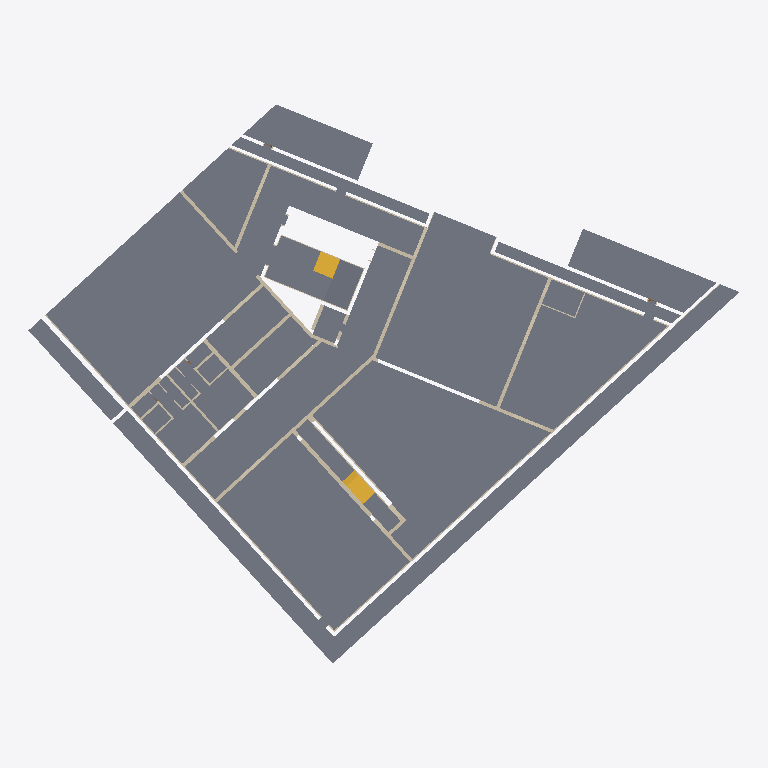
Plan cut of the same IFC building model at storey 'B1_pr' (level -3.54 m, cut at -2.14 m), seen from above with north up, elements coloured by IFC class: 45 walls (beige), 18 slabs (grey), 2 stairs (yellow). Cut surfaces are drawn darker.
Extent 61.9 m × 48.7 m × 16.6 m (x, y, z). Storeys (20): B1_pr at -3.54 m; B1_pf at -3.34 m; P0_ir at -0.69 m; P0_pr at -0.24 m; P0_pf at 0.00 m; P0_Controsoffitto at 3.10 m; P1_ir at 3.85 m; P1_pr at 4.30 m; P1_pf at 4.47 m; P1_FinestreArchitrave at 7.20 m; P1_Controsoffitto at 7.57 m; P2_ir at 8.22 m; P2_pr at 8.67 m; P2_pf at 8.88 m; P2_Parapetto at 9.88 m; P2_Controsoffitto at 11.98 m. Elements (410): 282 IfcWallStandardCase, 46 IfcCurtainWall, 43 IfcSlab, 20 IfcCovering, 8 IfcStair, 7 IfcWall, 4 IfcDoor.

HEADER;
FILE_DESCRIPTION(('ViewDefinition [CoordinationView_V2.0]','RevitIdentifiers [VersionGUID: f3dfec6f-85b2-435c-99ba-8342f3c811be, NumberOfSaves: 172]','CoordinateReference [CoordinateBase: Coordinate condivise, ProjectSite: Interno]'),'2;1');
FILE_NAME('Numero','2025-03-26T11:51:11+01:00',(''),(''),'ODA SDAI 24.6','Autodesk Revit 24.2.0.63 (ITA) - IFC 24.2.0.63','');
FILE_SCHEMA(('IFC2X3'));
ENDSEC;
DATA;
#102=IFCPROJECT('37F2mqtSbFWPEWpp8wvNig',#18,'Numero',$,$,'Nome','Stato',(#97),#94);
#190=IFCSITE('37F2mqtSbFWPEWpp8wvNie',#18,'Default',$,$,#189,$,$,.ELEMENT.,(41,47,59,999999),(12,35,59,999999),0.0,$,$);
#107=IFCBUILDING('37F2mqtSbFWPEWpp8wvNih',#18,'',$,$,#105,$,'',.ELEMENT.,$,$,#106);
#111=IFCBUILDINGSTOREY('2J59CjO6b3Uu6ztsSV1VZ4',#18,'B1_pr',$,'Livello:Estremità triangolo 1',#110,$,'B1_pr',.ELEMENT.,-3540.0000000000077);
#115=IFCBUILDINGSTOREY('2J59CjO6b3Uu6ztsSV1VZ5',#18,'B1_pf',$,'Livello:Estremità triangolo 1',#114,$,'B1_pf',.ELEMENT.,-3340.000000000009);
#119=IFCBUILDINGSTOREY('2J59CjO6b3Uu6ztsSV1VZE',#18,'P0_ir',$,'Livello:Estremità triangolo 1',#118,$,'P0_ir',.ELEMENT.,-689.9999999999999);
#123=IFCBUILDINGSTOREY('2J59CjO6b3Uu6ztsSV1VZO',#18,'P0_pr',$,'Livello:Estremità triangolo 1',#122,$,'P0_pr',.ELEMENT.,-239.99999999999991);
#126=IFCBUILDINGSTOREY('2J59CjO6b3Uu6ztsSV1VZP',#18,'P0_pf',$,'Livello:Estremità triangolo 1',#125,$,'P0_pf',.ELEMENT.,-8.662937E-12);
#130=IFCBUILDINGSTOREY('2J59CjO6b3Uu6ztsSV1VZ3',#18,'P0_Controsoffitto',$,'Livello:Estremità triangolo 1',#129,$,'P0_Controsoffitto',.ELEMENT.,3099.9999999999914);
#134=IFCBUILDINGSTOREY('2J59CjO6b3Uu6ztsSV1VZF',#18,'P1_ir',$,'Livello:Estremità triangolo 1',#133,$,'P1_ir',.ELEMENT.,3849.9999999999986);
#138=IFCBUILDINGSTOREY('2J59CjO6b3Uu6ztsSV1VZU',#18,'P1_pr',$,'Livello:Estremità triangolo 1',#137,$,'P1_pr',.ELEMENT.,4299.999999999999);
#142=IFCBUILDINGSTOREY('2J59CjO6b3Uu6ztsSV1VZV',#18,'P1_pf',$,'Livello:Estremità triangolo 1',#141,$,'P1_pf',.ELEMENT.,4469.999999999997);
#146=IFCBUILDINGSTOREY('2J59CjO6b3Uu6ztsSV1VZ2',#18,'P1_FinestreArchitrave',$,'Livello:Estremità triangolo 1',#145,$,'P1_FinestreArchitrave',.ELEMENT.,7195.099335423283);
#150=IFCBUILDINGSTOREY('2CNr927JX5khqisQl2uia$',#18,'P1_Controsoffitto',$,'Livello:Estremità triangolo 1',#149,$,'P1_Controsoffitto',.ELEMENT.,7569.999999999997);
#154=IFCBUILDINGSTOREY('2J59CjO6b3Uu6ztsSV1VZ9',#18,'P2_ir',$,'Livello:Estremità triangolo 1',#153,$,'P2_ir',.ELEMENT.,8220.000000000002);
#158=IFCBUILDINGSTOREY('2J59CjO6b3Uu6ztsSV1VZQ',#18,'P2_pr',$,'Livello:Estremità triangolo 1',#157,$,'P2_pr',.ELEMENT.,8670.000000000002);
#162=IFCBUILDINGSTOREY('2J59CjO6b3Uu6ztsSV1VZR',#18,'P2_pf',$,'Livello:Estremità triangolo 1',#161,$,'P2_pf',.ELEMENT.,8885.0);
#166=IFCBUILDINGSTOREY('2J59CjO6b3Uu6ztsSV1VZC',#18,'P2_Parapetto',$,'Livello:Estremità triangolo 1',#165,$,'P2_Parapetto',.ELEMENT.,9885.0);
#170=IFCBUILDINGSTOREY('2CNr927JX5khqisQl2uiay',#18,'P2_Controsoffitto',$,'Livello:Estremità triangolo 1',#169,$,'P2_Controsoffitto',.ELEMENT.,11985.000000000004);
#174=IFCBUILDINGSTOREY('2J59CjO6b3Uu6ztsSV1VZ1',#18,'PC_pr_Gronda',$,'Livello:Estremità triangolo 1',#173,$,'PC_pr_Gronda',.ELEMENT.,12085.000000000004);
#178=IFCBUILDINGSTOREY('2J59CjO6b3Uu6ztsSV1VZ0',#18,'PC_ir_Colmo',$,'Livello:Estremità triangolo 1',#177,$,'PC_ir_Colmo',.ELEMENT.,12885.100362897709);
#182=IFCBUILDINGSTOREY('2J59CjO6b3Uu6ztsSV1VZ6',#18,'PC_pr_Colmo',$,'Livello:Estremità triangolo 1',#181,$,'PC_pr_Colmo',.ELEMENT.,12995.100362897709);
#186=IFCBUILDINGSTOREY('2J59CjO6b3Uu6ztsSV1VZ7',#18,'PC_pf',$,'Livello:Estremità triangolo 1',#185,$,'PC_pf',.ELEMENT.,13245.100362897709);
#1393=IFCSLAB('0b9TC2O_12DwVHNry6Qtj4',#18,'Pavimento:AR_Pavimeto_Interrato_Tipo 2_200:10248035',$,'Pavimento:AR_Pavimeto_Interrato_Tipo 2_200',#1368,#1392,'10248035',.FLOOR.);
#1190=IFCSLAB('0b9TC2O_12DwVHNry6Qtqo',#18,'Pavimento:AR_Pavimeto_Interrato_Tipo 2_200:10246421',$,'Pavimento:AR_Pavimeto_Interrato_Tipo 2_200',#1173,#1189,'10246421',.FLOOR.);
#1299=IFCSLAB('0b9TC2O_12DwVHNry6Qt_R',#18,'Pavimento:AR_Pavimeto_Interrato_Tipo 2_200:10247100',$,'Pavimento:AR_Pavimeto_Interrato_Tipo 2_200',#1276,#1298,'10247100',.FLOOR.);
#1266=IFCSLAB('0b9TC2O_12DwVHNry6Qtxt',#18,'Pavimento:AR_Pavimeto_Interrato_Tipo 2_200:10246864',$,'Pavimento:AR_Pavimeto_Interrato_Tipo 2_200',#1245,#1265,'10246864',.FLOOR.);
#1235=IFCSLAB('0b9TC2O_12DwVHNry6QtuF',#18,'Pavimento:AR_Pavimeto_Interrato_Tipo 2_200:10246696',$,'Pavimento:AR_Pavimeto_Interrato_Tipo 2_200',#1220,#1234,'10246696',.FLOOR.);
#1338=IFCSLAB('0b9TC2O_12DwVHNry6QtZ$',#18,'Pavimento:AR_Pavimeto_Interrato_Tipo 2_200:10247384',$,'Pavimento:AR_Pavimeto_Interrato_Tipo 2_200',#1309,#1337,'10247384',.FLOOR.);
#1563=IFCSLAB('0b9TC2O_12DwVHNry6Qq24',#18,'Pavimento:AR_Pavimeto_Interrato_Tipo 2_200:10249379',$,'Pavimento:AR_Pavimeto_Interrato_Tipo 2_200',#1530,#1562,'10249379',.FLOOR.);
#1074=IFCSLAB('0b9TC2O_12DwVHNry6QtDV',#18,'Pavimento:AR_Pavimeto_Interrato_Tipo 1_200:10246008',$,'Pavimento:AR_Pavimeto_Interrato_Tipo 1_200',#1049,#1073,'10246008',.FLOOR.);
#1443=IFCSLAB('0b9TC2O_12DwVHNry6QqSk',#18,'Pavimento:AR_Pavimeto_Interrato_Tipo 2_200:10248969',$,'Pavimento:AR_Pavimeto_Interrato_Tipo 2_200',#1426,#1442,'10248969',.FLOOR.);
#1470=IFCSLAB('0b9TC2O_12DwVHNry6QqV8',#18,'Pavimento:AR_Pavimeto_Interrato_Tipo 2_200:10249199',$,'Pavimento:AR_Pavimeto_Interrato_Tipo 2_200',#1453,#1469,'10249199',.FLOOR.);
#1497=IFCSLAB('0b9TC2O_12DwVHNry6Qq0W',#18,'Pavimento:AR_Pavimeto_Interrato_Tipo 2_200:10249223',$,'Pavimento:AR_Pavimeto_Interrato_Tipo 2_200',#1480,#1496,'10249223',.FLOOR.);
#1124=IFCSLAB('0b9TC2O_12DwVHNry6QtFx',#18,'Pavimento:AR_Pavimeto_Interrato_Tipo 2_200:10246108',$,'Pavimento:AR_Pavimeto_Interrato_Tipo 2_200',#1103,#1123,'10246108',.FLOOR.);
#1163=IFCSLAB('0b9TC2O_12DwVHNry6Qto$',#18,'Pavimento:AR_Pavimeto_Interrato_Tipo 2_200:10246296',$,'Pavimento:AR_Pavimeto_Interrato_Tipo 2_200',#1145,#1162,'10246296',.FLOOR.);
#1520=IFCSLAB('0b9TC2O_12DwVHNry6Qq2l',#18,'Pavimento:AR_Pavimeto_Interrato_Tipo 2_200:10249352',$,'Pavimento:AR_Pavimeto_Interrato_Tipo 2_200',#1507,#1519,'10249352',.FLOOR.);
#1210=IFCSLAB('0b9TC2O_12DwVHNry6Qttl',#18,'Pavimento:AR_Pavimeto_Interrato_Tipo 2_200:10246600',$,'Pavimento:AR_Pavimeto_Interrato_Tipo 2_200',#1200,#1209,'10246600',.FLOOR.);
#1416=IFCSLAB('0b9TC2O_12DwVHNry6QqQI',#18,'Pavimento:AR_Pavimeto_Interrato_Tipo 2_200:10248885',$,'Pavimento:AR_Pavimeto_Interrato_Tipo 2_200',#1403,#1415,'10248885',.FLOOR.);
#1358=IFCSLAB('0b9TC2O_12DwVHNry6QtiT',#18,'Pavimento:AR_Pavimeto_Interrato_Tipo 2_200:10247994',$,'Pavimento:AR_Pavimeto_Interrato_Tipo 2_200',#1348,#1357,'10247994',.FLOOR.);
#27791=IFCSLAB('2Jpblr0vD9aBVjdc3$fCfI',#18,'Pavimento:AR_Pavimenti_Cem_Microcemento_100:10386444',$,'Pavimento:AR_Pavimenti_Cem_Microcemento_100',#27780,#27790,'10386444',.FLOOR.);
#2172=IFCWALLSTANDARDCASE('24SJhEhx5879ft6vrqpSwA',#18,'Muro di base:AR_Muri_strato 30cm:10265175',$,'Muro di base:AR_Muri_strato 30cm',#2151,#2171,'10265175');
#23514=IFCWALLSTANDARDCASE('2mNHgIz5H2CR9EdA0u$3i$',#18,'Muro di base:AR_Muri_strato 10cm:10355366',$,'Muro di base:AR_Muri_strato 10cm',#23497,#23513,'10355366');
#24214=IFCSTAIR('369ycPw099cOuz8lDznnXA',#18,'Scala gettata in opera:Scala:10373779',$,'Scala gettata in opera:ST_Scale_Cls_Rampa15_Pianerottolo20',#24213,$,'10373779',.TWO_STRAIGHT_RUN_STAIR.);
#2696=IFCWALLSTANDARDCASE('0D7OaftU1DJhvTkm$dYoiI',#18,'Muro di base:AR_Muri_strato 30cm:10271937',$,'Muro di base:AR_Muri_strato 30cm',#2684,#2695,'10271937');
#2196=IFCWALLSTANDARDCASE('24SJhEhx5879ft6vrqpSzJ',#18,'Muro di base:AR_Muri_strato 30cm:10265486',$,'Muro di base:AR_Muri_strato 30cm',#2184,#2195,'10265486');
#23560=IFCWALLSTANDARDCASE('2mNHgIz5H2CR9EdA0u$3hk',#18,'Muro di base:AR_Muri_strato 10cm:10355575',$,'Muro di base:AR_Muri_strato 10cm',#23548,#23559,'10355575');
#27802=IFCSTAIR('2Jpblr0vD9aBVjdc3$fCfe',#18,'Scala gettata in opera:Scala:10386486',$,'Scala gettata in opera:ST_Scale_Cls_Rampa15_Pianerottolo20',#27801,$,'10386486',.STRAIGHT_RUN_STAIR.);
#2272=IFCWALLSTANDARDCASE('1$aaflRRL8YBbOPJoMUhm7',#18,'Muro di base:AR_Muri_strato 36cm:10266582',$,'Muro di base:AR_Muri_strato 36cm',#2260,#2271,'10266582');
#1852=IFCWALLSTANDARDCASE('1te$_Bvef8ihNWTYbV3lAZ',#18,'Muro di base:AR_Muri_strato 35cm:10262515',$,'Muro di base:AR_Muri_strato 35cm',#1840,#1851,'10262515');
#3194=IFCWALLSTANDARDCASE('0qXbMQYcj93upOSP8fHV6z',#18,'Muro di base:AR_Muri_strato 30cm:10278260',$,'Muro di base:AR_Muri_strato 30cm',#3179,#3193,'10278260');
#1911=IFCWALLSTANDARDCASE('1te$_Bvef8ihNWTYbV3lpy',#18,'Muro di base:AR_Muri_strato 30cm:10262956',$,'Muro di base:AR_Muri_strato 30cm',#1891,#1910,'10262956');
#24151=IFCWALLSTANDARDCASE('3aWQbswKb5xf1JeAEPVy1a',#18,'Muro di base:AR_Muri_strato 30cm:10361418',$,'Muro di base:AR_Muri_strato 30cm',#24139,#24150,'10361418');
#1880=IFCWALLSTANDARDCASE('1te$_Bvef8ihNWTYbV3lmO',#18,'Muro di base:AR_Muri_strato 30cm:10262856',$,'Muro di base:AR_Muri_strato 30cm',#1868,#1879,'10262856');
#2648=IFCWALLSTANDARDCASE('0D7OaftU1DJhvTkm$dYotc',#18,'Muro di base:AR_Muri_strato 30cm:10271285',$,'Muro di base:AR_Muri_strato 30cm',#2631,#2647,'10271285');
#1937=IFCWALLSTANDARDCASE('1te$_Bvef8ihNWTYbV3lyK',#18,'Muro di base:AR_Muri_strato 30cm:10263108',$,'Muro di base:AR_Muri_strato 30cm',#1922,#1936,'10263108');
#23632=IFCWALLSTANDARDCASE('2mNHgIz5H2CR9EdA0u$3$C',#18,'Muro di base:AR_Muri_strato 10cm:10356309',$,'Muro di base:AR_Muri_strato 10cm',#23620,#23631,'10356309');
#1829=IFCWALLSTANDARDCASE('1te$_Bvef8ihNWTYbV3lB1',#18,'Muro di base:AR_Muri_strato 30cm:10262417',$,'Muro di base:AR_Muri_strato 30cm',#1817,#1828,'10262417');
#2858=IFCWALLSTANDARDCASE('0D7OaftU1DJhvTkm$dYrjm',#18,'Muro di base:AR_Muri_strato 20cm:10276003',$,'Muro di base:AR_Muri_strato 20cm',#2846,#2857,'10276003');
#2040=IFCWALLSTANDARDCASE('24SJhEhx5879ft6vrqpV4S',#18,'Muro di base:AR_Muri_strato 30cm:10264001',$,'Muro di base:AR_Muri_strato 30cm',#2028,#2039,'10264001');
#2063=IFCWALLSTANDARDCASE('24SJhEhx5879ft6vrqpVBF',#18,'Muro di base:AR_Muri_strato 30cm:10264082',$,'Muro di base:AR_Muri_strato 30cm',#2051,#2062,'10264082');
#24174=IFCWALLSTANDARDCASE('1CE4O5IcT33vOwD8hVMfbv',#18,'Muro di base:AR_Muri_strato 12cm:10362338',$,'Muro di base:AR_Muri_strato 12cm',#24162,#24173,'10362338');
#23584=IFCWALLSTANDARDCASE('2mNHgIz5H2CR9EdA0u$3rf',#18,'Muro di base:AR_Muri_strato 10cm:10355952',$,'Muro di base:AR_Muri_strato 10cm',#23572,#23583,'10355952');
#2522=IFCWALLSTANDARDCASE('0J8GoJlCrAChXaazOMizXi',#18,'Muro di base:AR_Muri_strato 10cm:10269622',$,'Muro di base:AR_Muri_strato 10cm',#2510,#2521,'10269622');
#2249=IFCWALLSTANDARDCASE('0tJom1fTf2mRyevaYmngh3',#18,'Muro di base:AR_Muri_strato 30cm:10266494',$,'Muro di base:AR_Muri_strato 30cm',#2237,#2248,'10266494');
#2300=IFCWALLSTANDARDCASE('1$aaflRRL8YBbOPJoMUhDs',#18,'Muro di base:AR_Muri_strato 30cm:10266791',$,'Muro di base:AR_Muri_strato 30cm',#2288,#2299,'10266791');
#2591=IFCWALLSTANDARDCASE('0J8GoJlCrAChXaazOMizsK',#18,'Muro di base:AR_Muri_strato 40cm:10270286',$,'Muro di base:AR_Muri_strato 40cm',#2579,#2590,'10270286');
#23608=IFCWALLSTANDARDCASE('2mNHgIz5H2CR9EdA0u$3pm',#18,'Muro di base:AR_Muri_strato 10cm:10356073',$,'Muro di base:AR_Muri_strato 10cm',#23596,#23607,'10356073');
#2140=IFCWALLSTANDARDCASE('24SJhEhx5879ft6vrqpSrN',#18,'Muro di base:AR_Muri_strato 30cm:10264970',$,'Muro di base:AR_Muri_strato 30cm',#2128,#2139,'10264970');
#2545=IFCWALLSTANDARDCASE('0J8GoJlCrAChXaazOMizzS',#18,'Muro di base:AR_Muri_strato 36cm:10269830',$,'Muro di base:AR_Muri_strato 36cm',#2533,#2544,'10269830');
#1966=IFCWALLSTANDARDCASE('1te$_Bvef8ihNWTYbV3l_m',#18,'Muro di base:AR_Muri_strato 30cm:10263264',$,'Muro di base:AR_Muri_strato 30cm',#1949,#1965,'10263264');
#2377=IFCWALLSTANDARDCASE('0J8GoJlCrAChXaazOMiySb',#18,'Muro di base:AR_Muri_strato 6.3.cm:10267903',$,'Muro di base:AR_Muri_strato 6.3.cm',#2365,#2376,'10267903');
#2401=IFCWALLSTANDARDCASE('0J8GoJlCrAChXaazOMiyO5',#18,'Muro di base:AR_Muri_strato 6.3.cm:10268127',$,'Muro di base:AR_Muri_strato 6.3.cm',#2389,#2400,'10268127');
#3029=IFCWALLSTANDARDCASE('0D7OaftU1DJhvTkm$dYqMa',#18,'Muro di base:AR_Muri_strato 20cm:10277495',$,'Muro di base:AR_Muri_strato 20cm',#3017,#3028,'10277495');
#2568=IFCWALLSTANDARDCASE('0J8GoJlCrAChXaazOMizvu',#18,'Muro di base:AR_Muri_strato 30cm:10270114',$,'Muro di base:AR_Muri_strato 30cm',#2556,#2567,'10270114');
#2955=IFCWALLSTANDARDCASE('0D7OaftU1DJhvTkm$dYqTu',#18,'Muro di base:AR_Muri_strato 20cm:10277035',$,'Muro di base:AR_Muri_strato 20cm',#2943,#2954,'10277035');
#3479=IFCWALLSTANDARDCASE('3UMCBUjSbCxvrBC5RxBt07',#18,'Muro di base:AR_Muri_strato 5cm:10284542',$,'Muro di base:AR_Muri_strato 5cm',#3467,#3478,'10284542');
#24202=IFCWALLSTANDARDCASE('1CE4O5IcT33vOwD8hVMgKU',#18,'Muro di base:AR_Muri_strato 30cm:10363269',$,'Muro di base:AR_Muri_strato 30cm',#24190,#24201,'10363269');
#2788=IFCWALLSTANDARDCASE('0D7OaftU1DJhvTkm$dYrsT',#18,'Muro di base:AR_Muri_strato 10cm:10275406',$,'Muro di base:AR_Muri_strato 10cm',#2776,#2787,'10275406');
#3075=IFCWALLSTANDARDCASE('0D7OaftU1DJhvTkm$dYqMf',#18,'Muro di base:AR_Muri_strato 15cm:10277498',$,'Muro di base:AR_Muri_strato 15cm',#3063,#3074,'10277498');
#3006=IFCWALLSTANDARDCASE('0D7OaftU1DJhvTkm$dYqOg',#18,'Muro di base:AR_Muri_strato 15cm:10277369',$,'Muro di base:AR_Muri_strato 15cm',#2994,#3005,'10277369');
#2978=IFCWALLSTANDARDCASE('0D7OaftU1DJhvTkm$dYqSa',#18,'Muro di base:AR_Muri_strato 15cm:10277111',$,'Muro di base:AR_Muri_strato 15cm',#2966,#2977,'10277111');
#3052=IFCWALLSTANDARDCASE('0D7OaftU1DJhvTkm$dYqMh',#18,'Muro di base:AR_Muri_strato 15cm:10277496',$,'Muro di base:AR_Muri_strato 15cm',#3040,#3051,'10277496');
#2835=IFCWALLSTANDARDCASE('0D7OaftU1DJhvTkm$dYrof',#18,'Muro di base:AR_Muri_strato 5cm:10275706',$,'Muro di base:AR_Muri_strato 5cm',#2823,#2834,'10275706');
#2353=IFCWALLSTANDARDCASE('0J8GoJlCrAChXaazOMiy0M',#18,'Muro di base:AR_Muri_strato 6.3.cm:10267596',$,'Muro di base:AR_Muri_strato 6.3.cm',#2341,#2352,'10267596');
#2116=IFCWALLSTANDARDCASE('24SJhEhx5879ft6vrqpSmx',#18,'Muro di base:AR_Muri_strato 29cm:10264806',$,'Muro di base:AR_Muri_strato 29cm',#2104,#2115,'10264806');
#2764=IFCWALLSTANDARDCASE('0D7OaftU1DJhvTkm$dYrsP',#18,'Muro di base:AR_Muri_strato 10cm:10275402',$,'Muro di base:AR_Muri_strato 10cm',#2752,#2763,'10275402');
#2087=IFCWALLSTANDARDCASE('24SJhEhx5879ft6vrqpVEG',#18,'Muro di base:AR_Muri_strato 29cm:10264397',$,'Muro di base:AR_Muri_strato 29cm',#2075,#2086,'10264397');
ENDSEC;
